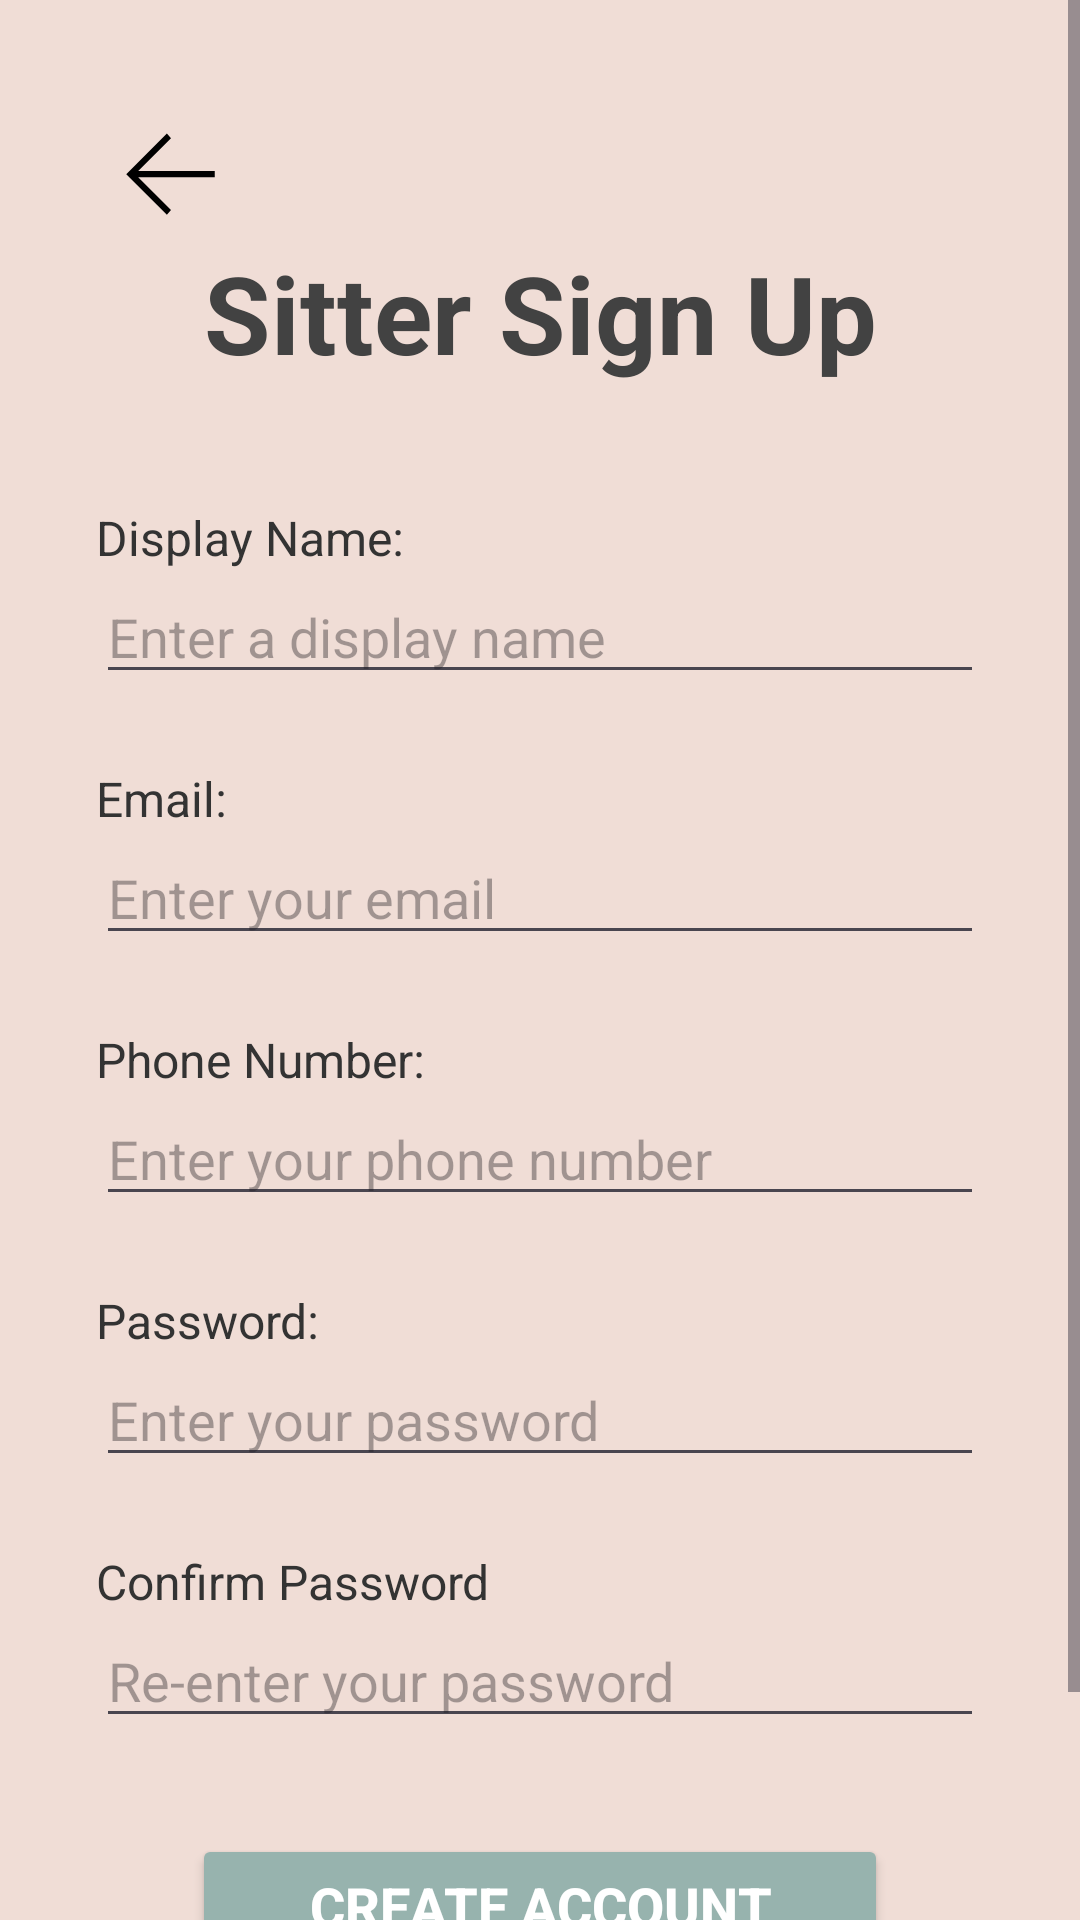

Write the Android layout XML for this screen, with the resource values it uses.
<!-- AndroidManifest.xml: activity theme Theme.OnPaw -->
<!-- res/layout/activity_sitter_signup.xml -->
<?xml version="1.0" encoding="utf-8"?>
<ScrollView
    xmlns:android="http://schemas.android.com/apk/res/android"
    xmlns:app="http://schemas.android.com/apk/res-auto"
    android:layout_width="match_parent"
    android:layout_height="match_parent"
    android:background="@color/pastel_tan"
    android:fillViewport="true">

    <androidx.constraintlayout.widget.ConstraintLayout
        android:layout_width="match_parent"
        android:layout_height="wrap_content"
        android:padding="32dp">

        
        <ImageView
            android:id="@+id/btn_back"
            android:layout_width="50dp"
            android:layout_height="50dp"
            app:layout_constraintTop_toTopOf="parent"
            app:layout_constraintStart_toStartOf="parent"
            android:layout_alignParentStart="true"
            android:clickable="true"
            android:src="@drawable/arrow_left"
            android:contentDescription="@string/back_button"
            android:focusable="true" />

        
        <TextView
            android:id="@+id/tvTitleSignup"
            android:layout_width="wrap_content"
            android:layout_height="wrap_content"
            android:text="@string/sitter_signup"
            android:textSize="36sp"
            android:textStyle="bold"
            android:textColor="@color/cardview_dark_background"
            app:layout_constraintTop_toTopOf="parent"
            app:layout_constraintStart_toStartOf="parent"
            app:layout_constraintEnd_toEndOf="parent"
            android:layout_marginTop="48dp"/>

        
        <TextView
            android:id="@+id/tvNameLabel"
            android:layout_width="wrap_content"
            android:layout_height="wrap_content"
            android:text="@string/display_name"
            android:textSize="16sp"
            android:textColor="#333333"
            app:layout_constraintTop_toBottomOf="@id/tvTitleSignup"
            app:layout_constraintStart_toStartOf="parent"
            android:layout_marginTop="40dp"/>

        
        <EditText
            android:id="@+id/etName"
            android:layout_width="0dp"
            android:layout_height="wrap_content"
            android:inputType="textPersonName"
            android:autofillHints="name"
            android:hint="@string/enter_a_display_name"
            app:layout_constraintTop_toBottomOf="@id/tvNameLabel"
            app:layout_constraintStart_toStartOf="parent"
            app:layout_constraintEnd_toEndOf="parent" />

        
        <TextView
            android:id="@+id/tvEmailLabelSignup"
            android:layout_width="wrap_content"
            android:layout_height="wrap_content"
            android:text="@string/email"
            android:textSize="16sp"
            android:textColor="#333333"
            app:layout_constraintTop_toBottomOf="@id/etName"
            app:layout_constraintStart_toStartOf="parent"
            android:layout_marginTop="24dp"/>

        
        <EditText
            android:id="@+id/etEmail"
            android:layout_width="0dp"
            android:layout_height="wrap_content"
            android:autofillHints="emailAddress"
            android:hint="@string/enter_your_email"
            android:inputType="textEmailAddress"
            app:layout_constraintTop_toBottomOf="@id/tvEmailLabelSignup"
            app:layout_constraintStart_toStartOf="parent"
            app:layout_constraintEnd_toEndOf="parent" />

        
        <TextView
            android:id="@+id/tvPhoneLabel"
            android:layout_width="wrap_content"
            android:layout_height="wrap_content"
            android:text="@string/phone_number"
            android:textSize="16sp"
            android:textColor="#333333"
            app:layout_constraintTop_toBottomOf="@id/etEmail"
            app:layout_constraintStart_toStartOf="parent"
            android:layout_marginTop="24dp"/>

        
        <EditText
            android:id="@+id/etPhone"
            android:layout_width="0dp"
            android:layout_height="wrap_content"
            android:autofillHints="phone"
            android:hint="@string/enter_your_phone_number"
            android:inputType="phone"
            app:layout_constraintTop_toBottomOf="@id/tvPhoneLabel"
            app:layout_constraintStart_toStartOf="parent"
            app:layout_constraintEnd_toEndOf="parent" />

        
        <TextView
            android:id="@+id/tvPasswordLabelSignup"
            android:layout_width="wrap_content"
            android:layout_height="wrap_content"
            android:text="@string/password"
            android:textSize="16sp"
            android:textColor="#333333"
            app:layout_constraintTop_toBottomOf="@id/etPhone"
            app:layout_constraintStart_toStartOf="parent"
            android:layout_marginTop="24dp"/>

        
        <EditText
            android:id="@+id/etPassword"
            android:layout_width="0dp"
            android:layout_height="wrap_content"
            android:hint="@string/enter_your_password"
            android:inputType="textPassword"
            android:autofillHints="password"
            app:layout_constraintTop_toBottomOf="@id/tvPasswordLabelSignup"
            app:layout_constraintStart_toStartOf="parent"
            app:layout_constraintEnd_toEndOf="parent" />

        
        <TextView
            android:id="@+id/tvConfirmPasswordLabel"
            android:layout_width="wrap_content"
            android:layout_height="wrap_content"
            android:text="@string/confirm_password"
            android:textSize="16sp"
            android:textColor="#333333"
            app:layout_constraintTop_toBottomOf="@id/etPassword"
            app:layout_constraintStart_toStartOf="parent"
            android:layout_marginTop="24dp"/>

        
        <EditText
            android:id="@+id/etConfirmPassword"
            android:layout_width="0dp"
            android:layout_height="wrap_content"
            android:autofillHints="password"
            android:hint="@string/re_enter_your_password"
            android:inputType="textPassword"
            app:layout_constraintTop_toBottomOf="@id/tvConfirmPasswordLabel"
            app:layout_constraintStart_toStartOf="parent"
            app:layout_constraintEnd_toEndOf="parent" />

        
        <Button
            android:id="@+id/btnSignUp"
            android:layout_width="0dp"
            android:layout_height="wrap_content"
            android:text="@string/create_account"
            android:textColor="#FFFFFF"
            android:textStyle="bold"
            android:backgroundTint="@color/pastel_blue"
            app:layout_constraintTop_toBottomOf="@id/etConfirmPassword"
            app:layout_constraintStart_toStartOf="parent"
            app:layout_constraintEnd_toEndOf="parent"
            android:textSize="18sp"
            android:layout_marginTop="32dp"
            android:layout_marginHorizontal="32dp"/>

        
        <TextView
            android:id="@+id/tvLogin"
            android:layout_width="wrap_content"
            android:layout_height="wrap_content"
            android:text="@string/already_have_an_account_log_in_here"
            android:textSize="14sp"
            android:textColor="#00AAFF"
            android:textStyle="italic"
            android:clickable="true"
            android:focusable="true"
            app:layout_constraintTop_toBottomOf="@id/btnSignUp"
            app:layout_constraintStart_toStartOf="parent"
            app:layout_constraintEnd_toEndOf="parent"
            android:layout_marginTop="16dp"
            android:layout_marginBottom="24dp"/>

    </androidx.constraintlayout.widget.ConstraintLayout>

</ScrollView>
<!-- resources referenced by this layout -->
<resources>
  <color name="pastel_blue">#97B3AE</color>
  <color name="pastel_tan">#F0DDD6</color>
  <!-- drawable arrow_left (drawable) -->
  <vector xmlns:android="http://schemas.android.com/apk/res/android" android:height="24dp" android:width="24dp" android:viewportWidth="24" android:viewportHeight="24"><path android:fillColor="#000000" android:pathData="M19,13H6.75L12,18.25L11.34,19L4.84,12.5L11.34,6L12,6.75L6.75,12H19V13Z" /></vector>
  <string name="already_have_an_account_log_in_here"><u>Already have an account? Log in here!</u></string>
  <string name="back_button">Back button</string>
  <string name="confirm_password">Confirm Password</string>
  <string name="create_account">Create Account</string>
  <string name="display_name">Display Name:</string>
  <string name="email">Email:</string>
  <string name="enter_a_display_name">Enter a display name</string>
  <string name="enter_your_email">Enter your email</string>
  <string name="enter_your_password">Enter your password</string>
  <string name="enter_your_phone_number">Enter your phone number</string>
  <string name="password">Password:</string>
  <string name="phone_number">Phone Number:</string>
  <string name="re_enter_your_password">Re-enter your password</string>
  <string name="sitter_signup">Sitter Sign Up</string>
  <style name="Theme.OnPaw" parent="Base.Theme.OnPaw" />
  <style name="Base.Theme.OnPaw" parent="Theme.Material3.DayNight.NoActionBar">
          
          
      </style>
</resources>
